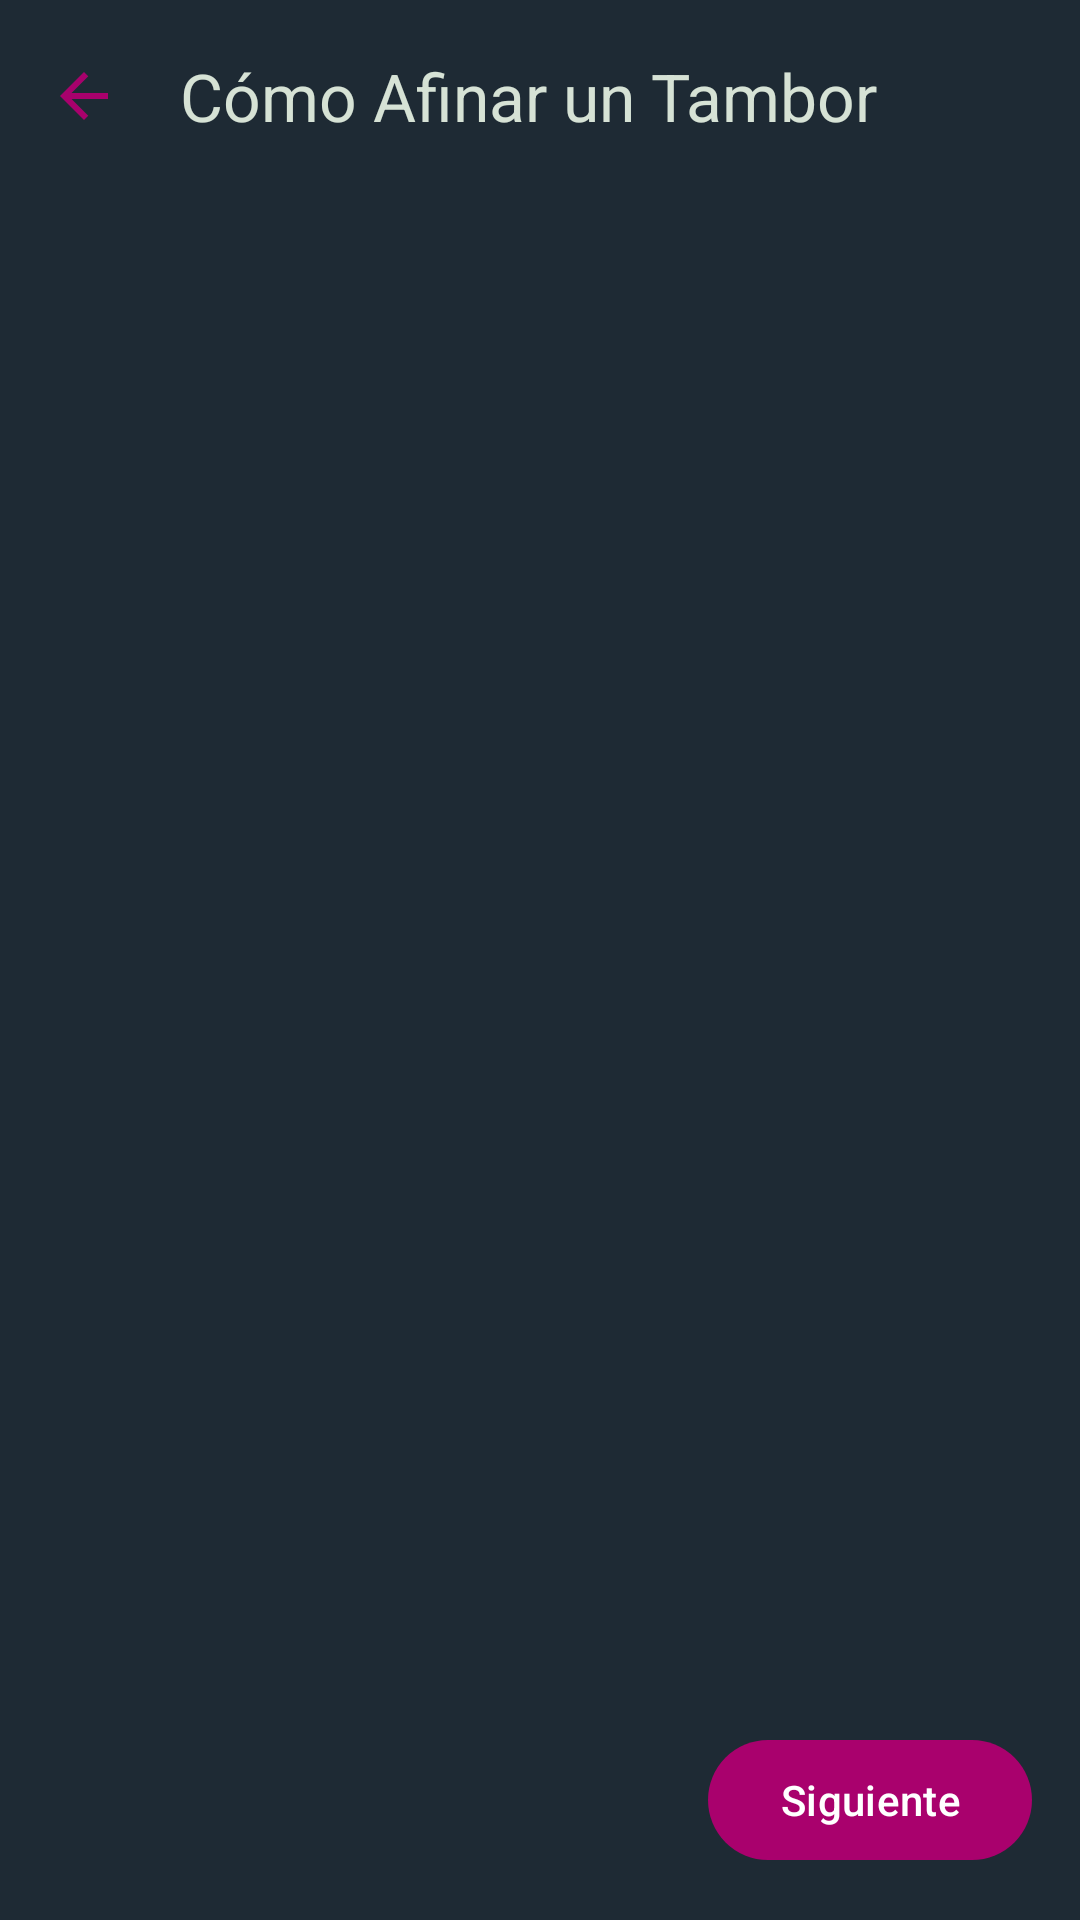

Reconstruct the res/layout file that produces this screen, plus the resources it refers to.
<!-- AndroidManifest.xml: application theme BatukAfinaTheme -->
<!-- res/layout/activity_how_to_tune_tips.xml -->
<?xml version="1.0" encoding="utf-8"?>
<androidx.constraintlayout.widget.ConstraintLayout xmlns:android="http://schemas.android.com/apk/res/android"
    xmlns:app="http://schemas.android.com/apk/res-auto"
    xmlns:tools="http://schemas.android.com/tools"
    android:layout_width="match_parent"
    android:layout_height="match_parent"
    android:background="?attr/colorSurface"
    tools:context=".ui.activities.HowToTuneTipsActivity">

    <com.google.android.material.appbar.MaterialToolbar
        android:id="@+id/toolbarHowToTune"
        android:layout_width="0dp"
        android:layout_height="?attr/actionBarSize"
        app:layout_constraintTop_toTopOf="parent"
        app:layout_constraintStart_toStartOf="parent"
        app:layout_constraintEnd_toEndOf="parent"
        app:title="Cómo Afinar un Tambor"
        app:navigationIcon="@drawable/ic_arrow_back"
        app:titleTextColor="?attr/colorOnSurface" />

    <TextView
        android:id="@+id/tempHtmlTestTextView"
        android:layout_width="wrap_content"
        android:layout_height="wrap_content"
        app:layout_constraintTop_toTopOf="parent"
        app:layout_constraintStart_toStartOf="parent" />

    <androidx.viewpager2.widget.ViewPager2
        android:id="@+id/viewPagerTuningSteps"
        android:layout_width="0dp"
        android:layout_height="0dp"
        app:layout_constraintTop_toBottomOf="@+id/toolbarHowToTune"
        app:layout_constraintBottom_toTopOf="@+id/buttonPreviousStep"
        app:layout_constraintStart_toStartOf="parent"
        app:layout_constraintEnd_toEndOf="parent"
        android:layout_marginBottom="16dp"/>

    <com.google.android.material.button.MaterialButton
        android:id="@+id/buttonPreviousStep"
        style="@style/Widget.Material3.Button.TextButton"
        android:layout_width="wrap_content"
        android:layout_height="wrap_content"
        android:layout_marginStart="16dp"
        android:layout_marginBottom="16dp"
        android:text="Anterior"
        android:visibility="invisible"
        app:layout_constraintBottom_toBottomOf="parent"
        app:layout_constraintStart_toStartOf="parent" />

    <com.google.android.material.button.MaterialButton
        android:id="@+id/buttonNextStep"
        style="@style/Widget.Material3.Button"
        android:layout_width="wrap_content"
        android:layout_height="wrap_content"
        android:layout_marginEnd="16dp"
        android:layout_marginBottom="16dp"
        android:text="Siguiente"
        app:layout_constraintBottom_toBottomOf="parent"
        app:layout_constraintEnd_toEndOf="parent" />

</androidx.constraintlayout.widget.ConstraintLayout>
<!-- resources referenced by this layout -->
<resources>
  <!-- drawable ic_arrow_back (drawable) -->
  <vector xmlns:android="http://schemas.android.com/apk/res/android" android:autoMirrored="true" android:height="24dp" android:tint="#A8016C" android:viewportHeight="24" android:viewportWidth="24" android:width="24dp">
        
      <path android:fillColor="@android:color/white" android:pathData="M20,11H7.83l5.59,-5.59L12,4l-8,8 8,8 1.41,-1.41L7.83,13H20v-2z"/>
      
  </vector>
  <style name="BatukAfinaTheme" parent="Theme.Material3.DayNight.NoActionBar"> 
          <item name="colorPrimary">@color/md_theme_primary</item>
          <item name="colorOnPrimary">@color/md_theme_onPrimary</item>
          <item name="colorPrimaryContainer">@color/md_theme_primaryContainer</item>
          <item name="colorOnPrimaryContainer">@color/md_theme_onPrimaryContainer</item>
          <item name="colorSecondary">@color/md_theme_secondary</item>
          <item name="colorOnSecondary">@color/md_theme_onSecondary</item>
          <item name="colorSecondaryContainer">@color/md_theme_secondaryContainer</item>
          <item name="colorOnSecondaryContainer">@color/md_theme_onSecondaryContainer</item>
          <item name="colorTertiary">@color/md_theme_tertiary</item>
          <item name="colorOnTertiary">@color/md_theme_onTertiary</item>
          <item name="colorError">@color/md_theme_error</item>
          <item name="colorOnError">@color/md_theme_onError</item>
          <item name="background">@color/md_theme_background</item>
          <item name="android:colorBackground">@color/md_theme_background</item>
          <item name="colorOnBackground">@color/md_theme_onBackground</item>
          <item name="colorSurface">@color/md_theme_surface</item>
          <item name="colorOnSurface">@color/md_theme_onSurface</item>
          <item name="colorSurfaceVariant">@color/md_theme_surfaceVariant</item>
          <item name="colorOnSurfaceVariant">@color/md_theme_onSurfaceVariant</item>
          <item name="colorOutline">@color/md_theme_outline</item>
  
      </style>
  <color name="md_theme_primary">@color/batuk_accent_magenta</color>
  <color name="md_theme_onPrimary">@color/batuk_white</color>
  <color name="md_theme_primaryContainer">@color/batuk_surface_variant_dark</color>
  <color name="md_theme_onPrimaryContainer">@color/batuk_white</color>
  <color name="md_theme_secondary">@color/batuk_accent_magenta</color>
  <color name="md_theme_onSecondary">@color/batuk_on_dark_primary_text</color>
  <color name="md_theme_secondaryContainer">@color/batuk_surface_variant_dark</color>
  <color name="md_theme_onSecondaryContainer">@color/batuk_on_dark_primary_text</color>
  <color name="md_theme_tertiary">@color/batuk_accent_magenta</color>
  <color name="md_theme_onTertiary">@color/batuk_on_dark_primary_text</color>
  <color name="md_theme_error">@color/batuk_default_error</color>
  <color name="md_theme_onError">@color/batuk_white</color>
  <color name="md_theme_background">@color/batuk_background</color>
  <color name="md_theme_onBackground">@color/batuk_on_dark_primary_text</color>
  <color name="md_theme_surface">@color/batuk_surface_dark</color>
  <color name="md_theme_onSurface">@color/batuk_on_dark_primary_text</color>
  <color name="md_theme_surfaceVariant">@color/batuk_surface_variant_dark</color>
  <color name="md_theme_onSurfaceVariant">@color/batuk_on_dark_secondary_text</color>
  <color name="md_theme_outline">@color/batuk_on_dark_primary_text</color>
  <color name="batuk_accent_magenta">#a9016d</color>
  <color name="batuk_white">#FFFFFFFF</color>
  <color name="batuk_surface_variant_dark">#4c5b67</color>
  <color name="batuk_on_dark_primary_text">#d6e2d5</color>
  <color name="batuk_default_error">#B00020</color>
  <color name="batuk_background">#161927</color>
  <color name="batuk_surface_dark">#1e2a34</color>
  <color name="batuk_on_dark_secondary_text">#8fa8a2</color>
</resources>
